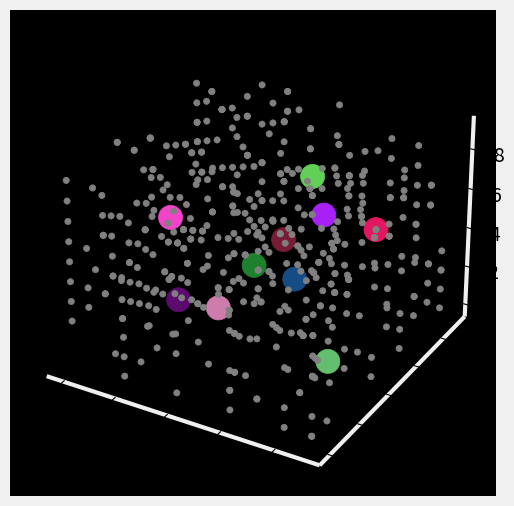

Write the Python code that produced this figure.
from matplotlib import pyplot as plt
from matplotlib.animation import FuncAnimation
import numpy as np
import sys

BLACK = "#000000"


def euclid_dist(centers, pts):
    '''
    Very pretty function here,

    We are calculating the euclidian distances between every center and every 
    point, this gives us the distances between every point and center in `dists`
    We then find the min of these distances w.r.t every center and this is our 
    index for the smallest distance, we then return this.
    The vectorization here is quite nice

    Parameters:
    - centers (2D array): (center_num, coords)
    - pts (2D array): (point_num, coords)


    Returns:
    - (1D array): index=center index, val=point index

    Example:
    if point 12 is closest to center 2 then returned will be [x,11,x,....]
    '''

    num_pts = pts.shape[0]
    num_k = centers.shape[0]
    tiled_pts = np.tile(pts, (num_k, 1, 1))
    tiled_centers = np.tile(centers[:, np.newaxis, :], (1, num_pts, 1))

    dists = np.sqrt(np.sum(np.square(tiled_centers - tiled_pts), axis=2))
    return np.argmin(dists, axis=0)


def find_mean(centers, dist_indicies, pts):
    '''
    - centers (2D array): (center_num, coords)
    - dist_indicies (1D array): (points), vals=center_index
    - pts (2D array): random points (point_num, coords)

    end up with (4,3)

    (num_k, num_pts, coords)
    '''

    num_k = centers.shape[0]
    for c in range(num_k):
        index_pts = np.where(dist_indicies == c)[0]
        if not index_pts.size == 0:
            centers[c, :] = np.mean(
                pts[np.where(dist_indicies == c)[0]], axis=0)
        else:
            centers[c, :] = np.random.randint(low=0, high=10, size=(3,))


def main():

    def figure_config():
        fig = plt.figure()
        fig.set_size_inches(w=12, h=6)
        fig.set_facecolor(BLACK)
        return fig

    def axis_config():
        axes = fig.add_subplot(111, projection='3d')
        axes.set_facecolor(BLACK)
        axes.xaxis.pane.set_facecolor(BLACK)
        axes.yaxis.pane.set_facecolor(BLACK)
        axes.zaxis.pane.set_facecolor(BLACK)

        axes.xaxis._axinfo["grid"]['color'] = BLACK
        axes.yaxis._axinfo["grid"]['color'] = BLACK
        axes.zaxis._axinfo["grid"]['color'] = BLACK

        axes.xaxis.pane.set_edgecolor(BLACK)
        axes.yaxis.pane.set_edgecolor(BLACK)
        axes.zaxis.pane.set_edgecolor(BLACK)
        return axes

    def turn_anim(i):
        nonlocal initial_turn_angle
        # sets angle
        axes.view_init(elev=30, azim=initial_turn_angle, roll=0)

        # increments angle
        initial_turn_angle += turn_speed

    def cluster_update_anim(i):
        nonlocal plot_pts, plot_centers

        # removing previously plotted points
        for elem in plot_pts:
            elem.remove()
        plot_centers.remove()

        # perform 1 step of k-clusters
        dist_indicies = euclid_dist(centers, pts)
        find_mean(centers, dist_indicies, pts)
        classed_pts = [pts[np.where(dist_indicies == c)[0]]
                       for c in range(centers.shape[0])]
        
        # plotting
        plot_pts = []
        for c in range(num_k):
            plot_pts.append(axes.scatter(classed_pts[c][:, 0],
                                         classed_pts[c][:, 1],
                                         classed_pts[c][:, 2],
                                         c=cols[c], marker="o", s=20, alpha=1))
        plot_centers = axes.scatter(centers[:, 0],
                                    centers[:, 1],
                                    centers[:, 2],
                                    c=cols, marker="o", s=300, alpha=1)

    # cluster settings
    num_points = 500
    num_k = 10
    ms_delay = 500

    # graph settings
    turn_speed = 0.3
    initial_turn_angle = 0

    # setting cols for each cluster
    cols = [np.random.uniform(low=0, high=1, size=(1, 3))
            for _ in range(num_k)]
    # random points
    pts = np.random.randint(low=0, high=10, size=(num_points, 3))
    # random clusters
    centers = np.random.randint(low=0, high=10, size=(num_k, 3))

    plt.style.use("fivethirtyeight")

    fig = figure_config()
    axes = axis_config()

    # plotting
    plot_pts = [axes.scatter(pts[:, 0],
                            pts[:, 1],
                            pts[:, 2],
                            c="grey", marker="o", s=20, alpha=1)]

    plot_centers = axes.scatter(centers[:, 0],
                                centers[:, 1],
                                centers[:, 2],
                                c=cols, marker="o", s=300, alpha=1)
    
    # animations
    anim1 = FuncAnimation(plt.gcf(), turn_anim, interval=1)
    anim2 = FuncAnimation(plt.gcf(), cluster_update_anim, interval=ms_delay)

    plt.show()


if __name__ == "__main__":
    main()
